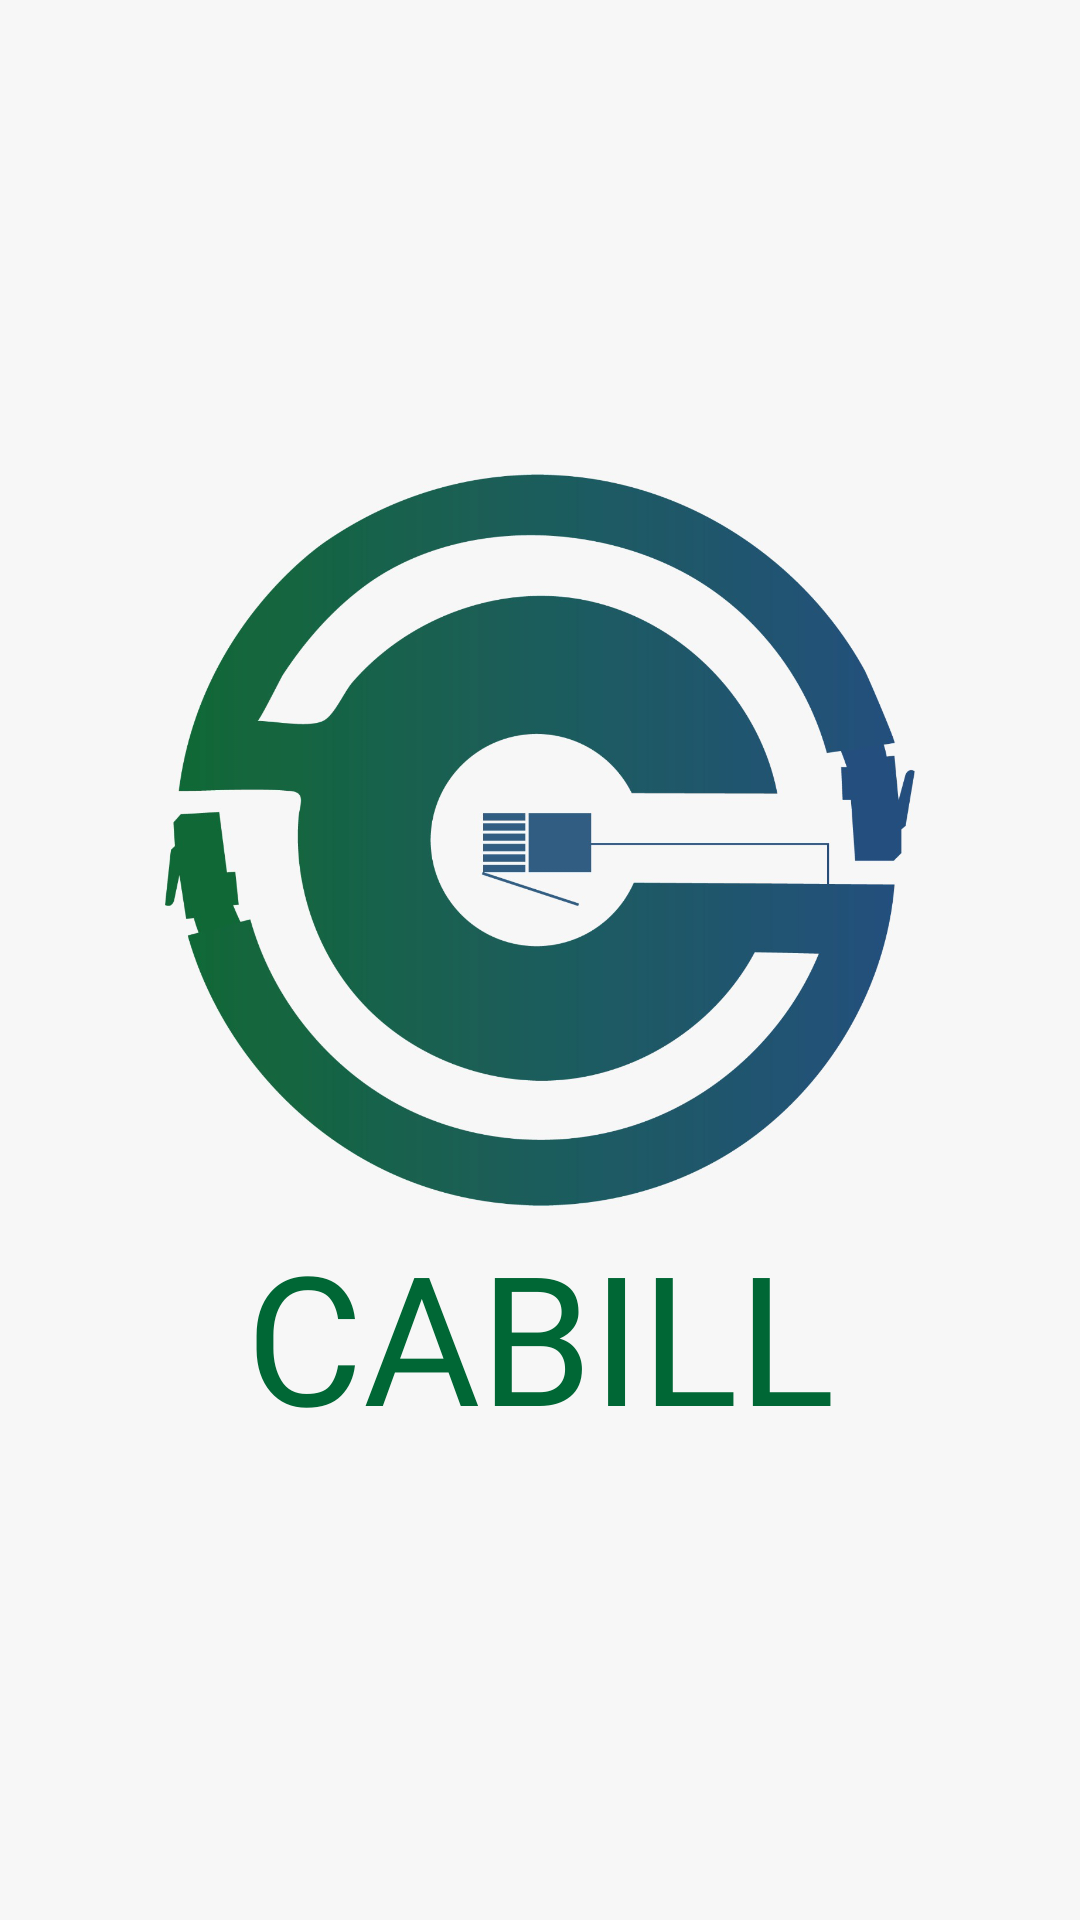

Reconstruct the res/layout file that produces this screen, plus the resources it refers to.
<!-- AndroidManifest.xml: application theme Theme.CableNetAdmin -->
<!-- res/layout/activity_splash.xml -->
<?xml version="1.0" encoding="utf-8"?>
<RelativeLayout xmlns:android="http://schemas.android.com/apk/res/android"
    xmlns:app="http://schemas.android.com/apk/res-auto"
    xmlns:tools="http://schemas.android.com/tools"
    android:layout_width="match_parent"
    android:layout_height="match_parent"
    android:background="#F7F7F7"
    tools:context=".SplashActivity">

    <LinearLayout
        android:layout_width="match_parent"
        android:layout_height="wrap_content"
        android:layout_centerInParent="true"
        android:orientation="vertical">

        <ImageView

            android:layout_width="250dp"
            android:layout_height="250dp"
            android:layout_gravity="center"
            android:src="@drawable/logo_png">

        </ImageView>

        <TextView
            android:layout_width="match_parent"
            android:layout_height="wrap_content"
            android:layout_gravity="center"
            android:fontFamily="@font/bison_bold"
            android:gravity="center"
            android:text="CABILL"
            android:textColor="@color/colorPrimary"
            android:textSize="60sp" />

    </LinearLayout>
</RelativeLayout>
<!-- resources referenced by this layout -->
<resources>
  <color name="colorPrimary">#006735</color>
  <!-- drawable logo_png: png bitmap (drawable, 361545 bytes) -->
  <style name="Theme.CableNetAdmin" parent="Theme.MaterialComponents.DayNight.NoActionBar">
          
          <item name="colorPrimary">@color/colorPrimaryLight</item>
          <item name="colorPrimaryVariant">@color/colorPrimaryDark</item>
          <item name="colorOnPrimary">@color/black</item>
          
          <item name="colorSecondary">@color/colorPrimaryLight</item>
          <item name="colorSecondaryVariant">@color/colorPrimaryLight</item>
          <item name="colorOnSecondary">@color/black</item>
          
          <item name="android:statusBarColor" tools:targetApi="l">?attr/colorPrimaryVariant</item>
          
      </style>
  <color name="colorPrimaryLight">#009F52</color>
  <color name="colorPrimaryDark">#00371A</color>
  <color name="black">#FF000000</color>
</resources>
